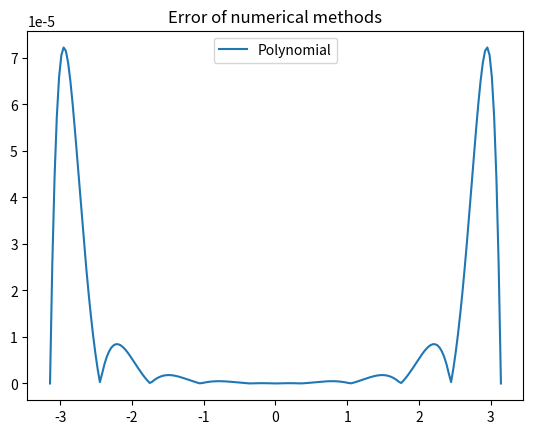

Write Python code to recreate this figure.
import numpy as np
import matplotlib.pyplot as plt

def mul(A, B):
    n = np.array(B[0]).size
    AB = [[0] * n for i in range(len(A))]
    if(n == 1):
        for i in range(len(A)):
                AB[i] = sum(A[i][k] * B[k] for k in range(min(len(A[0]),len(B))))
    else:
        for j in range(n):
            for i in range(len(A)):
                AB[i][j] = sum(A[i][k] * B[k][j] for k in range(min(len(A[0]),len(B))))
    return AB

def polynomial(x, coeff):
    poly = 0
    for i, scalar in enumerate(coeff):
        poly += scalar*x**(len(coeff)-1-i)
        if(coeff[0] > 0.08 and coeff[0] < 0.085):
            print(poly)
    return poly

def poly_approx(x, X, Y):
    p = 0
    for i in range(len(X)):
        jrange = [j for j in range(len(X))]
        jrange.remove(i)
        L = 1
        for j in jrange:
            L *= (x-X[j])/(X[i]-X[j])
        p += Y[i]*L
    return p

def splines(x, X, Y):
    n = len(X)
    A = [[0.0]*4*(n-1) for i in range(4*(n-1))]
    b = [0 for i in range(4*(n-1))]
    
    k = 0
    for i in range(n-1):
        b[i] = Y[i]
        k +=1
        for j in range(4*i, 4*i+4):
            A[i][j] = X[i]**(3-j%4)
        
    for i in range(n-1):
        b[k] = Y[i+1]
       
        for j in range(4*i, 4*i+4):
            A[k][j] = X[i+1]**(3-j%4)
        k +=1

    for i in range(0,n-2):
        A[k][4*i] = 3*X[i+1]**2
        A[k][4*i+1] = 2*X[i+1]
        A[k][4*i+2] = 1
        A[k][4*i+4] = -3*X[i+1]**2
        A[k][4*i+5] = -2*X[i+1]
        A[k][4*i+6] = -1
        k +=1

    for i in range(0,n-2):
        A[k][4*i] = 6*X[i+1]
        A[k][4*i+1] = 2
        A[k][4*i+4] = -6*X[i+1] 
        A[k][4*i+5] = -2
        k +=1

    A[k][0] = 6*X[0]
    A[k][1] = 2
    k +=1
    A[k][4*(n-2)] = 6*X[n-1] 
    A[k][4*(n-2)+1] = 2


    coeff = mul(np.linalg.inv(A), b)
    for i in range(1,n):
        if(x<X[i]):
            break

    x = polynomial(x,coeff[4*i-4:4*i])
    return x

# def least_squares(x, X, Y):
#     n = len(X)
#     A = [[0.0]*6 for i in range(n)]
#     for i in range(n):
#         for j in range(6):
#             A[i][j] = X[i]**(5-j)
#     At = np.transpose(A)
#     b = np.dot(np.linalg.inv(np.dot(At,A)), np.dot(At,Y))

#     return fifth(x, *b)

def least_squares(x, X, Y, deg):
    n = len(X)
    A = [[0.0]*(deg+1) for i in range(n)]
    for i in range(n):
        for j in range(deg+1):
            A[i][j] = X[i]**(deg-j)
    At = np.transpose(A)
    b = mul(np.linalg.inv(mul(At,A)), mul(At,Y))
    
    return np.round(polynomial(x, b)*10**4)/10**4

X = np.linspace(-np.pi, np.pi, 10)
Y = np.sin(X)

data = np.linspace(-np.pi, np.pi, 200)
Y_poly = []
Y_ls = []
Y_splines = []
for i in data:
    Y_poly.append(poly_approx(i, X, Y))
    Y_splines.append(splines(i, X ,Y))
    Y_ls.append(least_squares(i, X, Y, 5))

plt.plot(data, abs(np.sin(data)-Y_poly), label = 'Polynomial')
# plt.plot(data, abs(np.sin(data)-Y_splines), '--', label = 'Cubic Splines')
# plt.plot(data, abs(np.sin(data)-Y_ls), label = 'Least Squares')
# plt.plot(data, (Y_poly), label = 'Polynomial')
# plt.plot(data, (Y_splines), label = 'Cubic Splines')
# plt.plot(data, (Y_ls), label = 'Least Squares')
# for i in range(len(X)):
#     Y_vert = np.linspace(-1,1,10)
# plt.plot(X, np.zeros(len(X)),'.', color = 'k')
plt.title("Error of numerical methods")
plt.legend()
plt.show()

# for i in range(10):
#     x0 = np.pi*i/10 % (2*np.pi)
#     x0 = 2
#     print("x0 " + str(x0))
#     print(np.sin(x0))
#     print(poly_approx(x0, X, Y))
#     print(splines(x0, X, Y))
#     print(least_squares(x0, X, Y))


x0 = 1.789
# x = poly_approx(x0, X, Y)
# print(x)

# X = np.arange(-10,10)
# Y = np.sin(X)
# x = splines(x0, X, Y)
# print(x)


# for i in range(len(X)-1):
#     data = np.linspace(X[i],X[i+1],100)
#     plt.plot(data, cubic(data, x[4*i],x[4*i+1],x[4*i+2],x[4*i+3]))
# plt.plot(X,Y)
# plt.show()

# X = np.linspace(-np.pi,np.pi, 10)
# Y = np.sin(X)
# x = least_squares(x0, X, Y)
# print(x)
